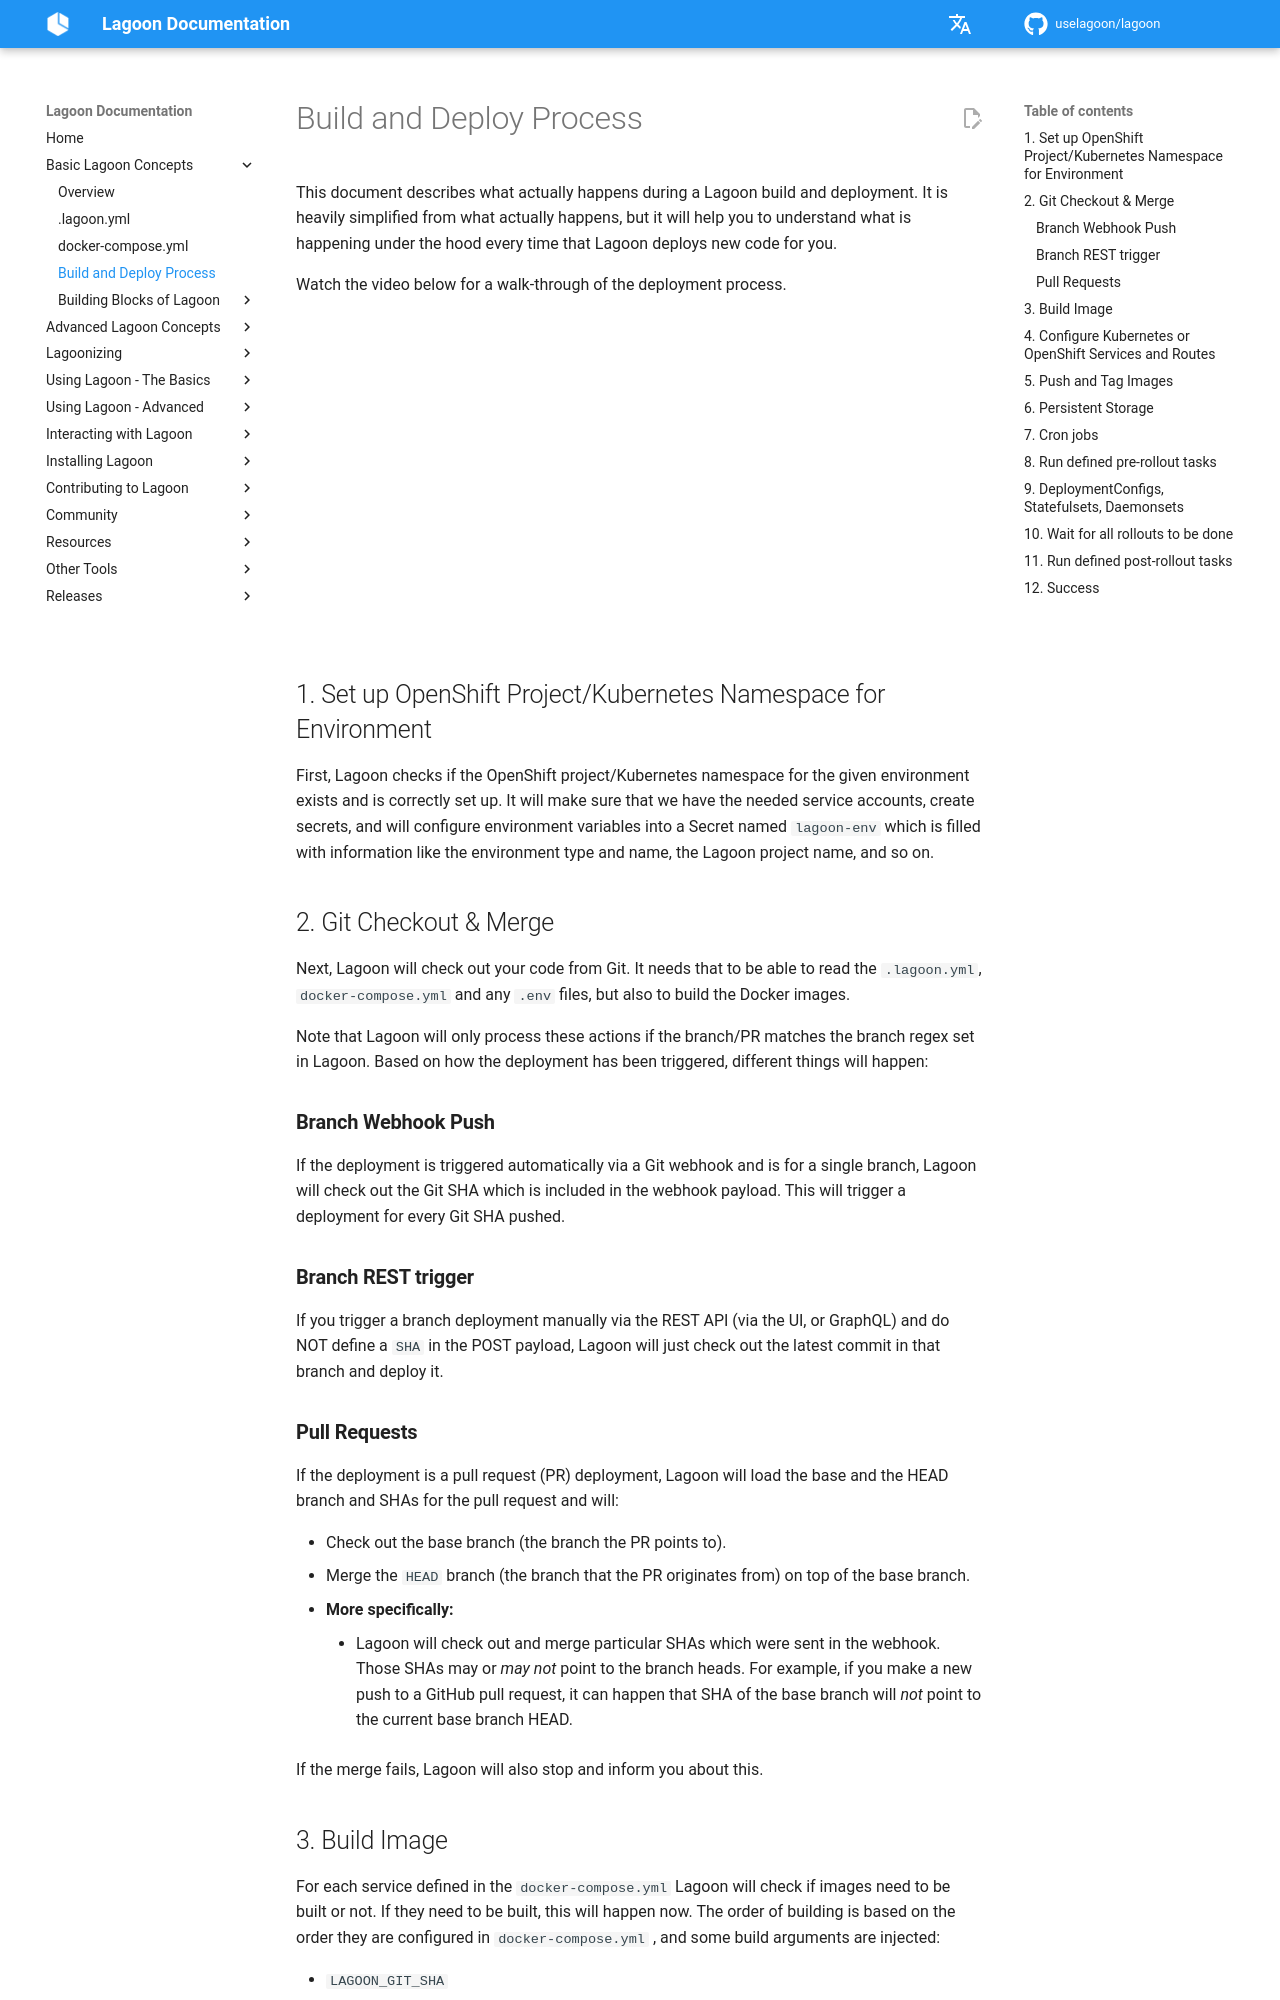

repository: uselagoon/lagoon · page: concepts-basics/build-and-deploy-process/index.html · generator: mkdocs

# Build and Deploy Process

This document describes what actually happens during a Lagoon build and deployment. It is heavily simplified from what actually happens, but it will help you to understand what is happening under the hood every time that Lagoon deploys new code for you.

Watch the video below for a walk-through of the deployment process.

<iframe width="560" height="315" src="https://www.youtube.com/embed/XiaH7gqUXWc" title="YouTube video player" frameborder="0" allow="accelerometer; autoplay; clipboard-write; encrypted-media; gyroscope; picture-in-picture" allowfullscreen></iframe>

## 1. Set up OpenShift Project/Kubernetes Namespace for Environment

First, Lagoon checks if the OpenShift project/Kubernetes namespace for the given environment exists and is correctly set up. It will make sure that we have the needed service accounts, create secrets, and will configure environment variables into a Secret named `lagoon-env` which is filled with information like the environment type and name, the Lagoon project name, and so on.

## 2. Git Checkout & Merge

Next, Lagoon will check out your code from Git. It needs that to be able to read the `.lagoon.yml`, `docker-compose.yml` and any `.env` files, but also to build the Docker images.

Note that Lagoon will only process these actions if the branch/PR matches the branch regex set in Lagoon. Based on how the deployment has been triggered, different things will happen:

### **Branch Webhook Push**

If the deployment is triggered automatically via a Git webhook and is for a single branch, Lagoon will check out the Git SHA which is included in the webhook payload. This will trigger a deployment for every Git SHA pushed.

### **Branch REST trigger**

If you trigger a branch deployment manually via the REST API \(via the UI, or GraphQL\) and do NOT define a `SHA` in the POST payload, Lagoon will just check out the latest commit in that branch and deploy it.

### **Pull Requests**

If the deployment is a pull request \(PR\) deployment, Lagoon will load the base and the HEAD branch and SHAs for the pull request and will:

* Check out the base branch \(the branch the PR points to\).
* Merge the `HEAD` branch \(the branch that the PR originates from\) on top of the base branch.
* **More specifically:**
  * Lagoon will check out and merge particular SHAs which were sent in the webhook. Those SHAs may or _may not_ point to the branch heads. For example, if you make a new push to a GitHub pull request, it can happen that SHA of the base branch will _not_ point to the current base branch HEAD.

If the merge fails, Lagoon will also stop and inform you about this.
